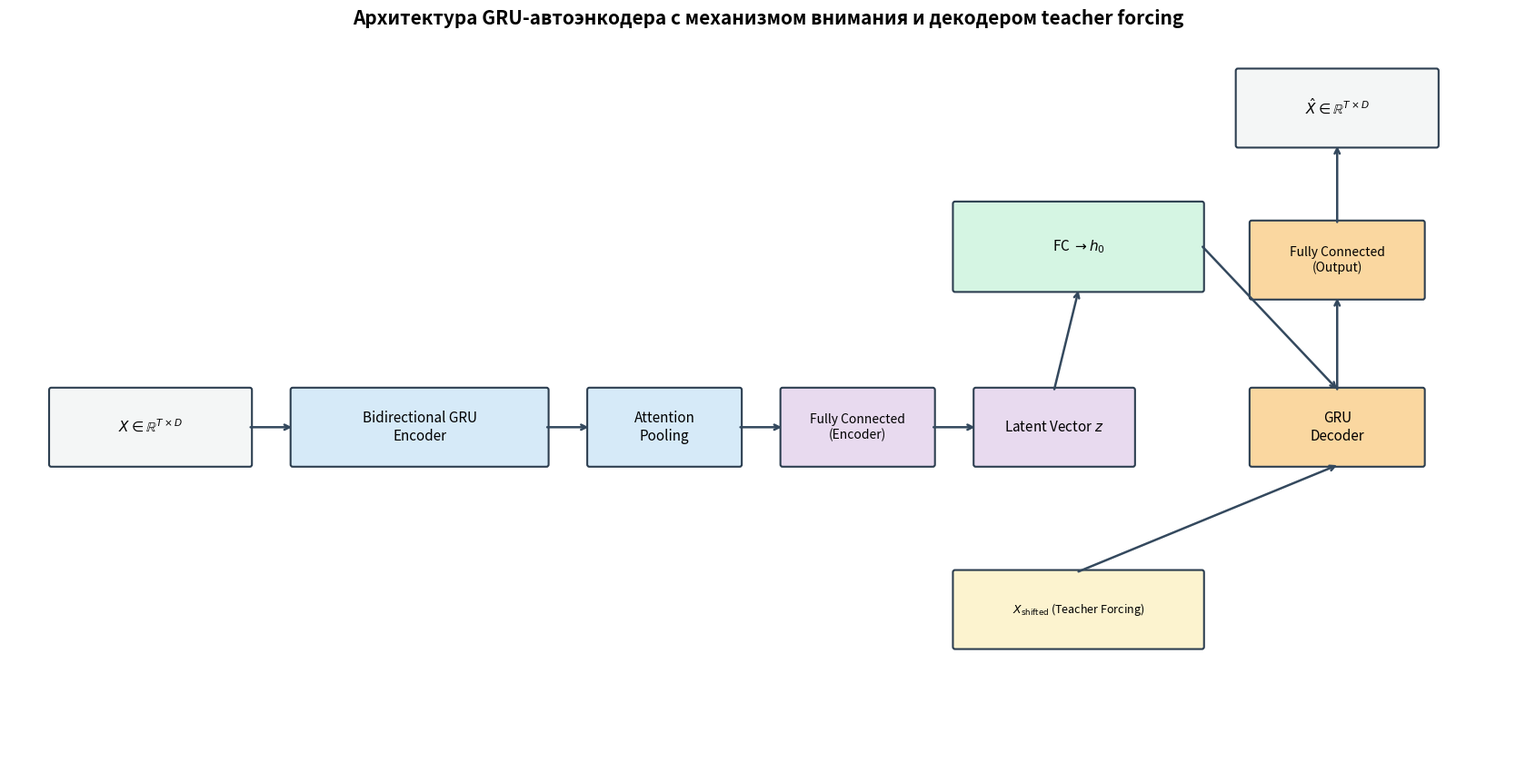
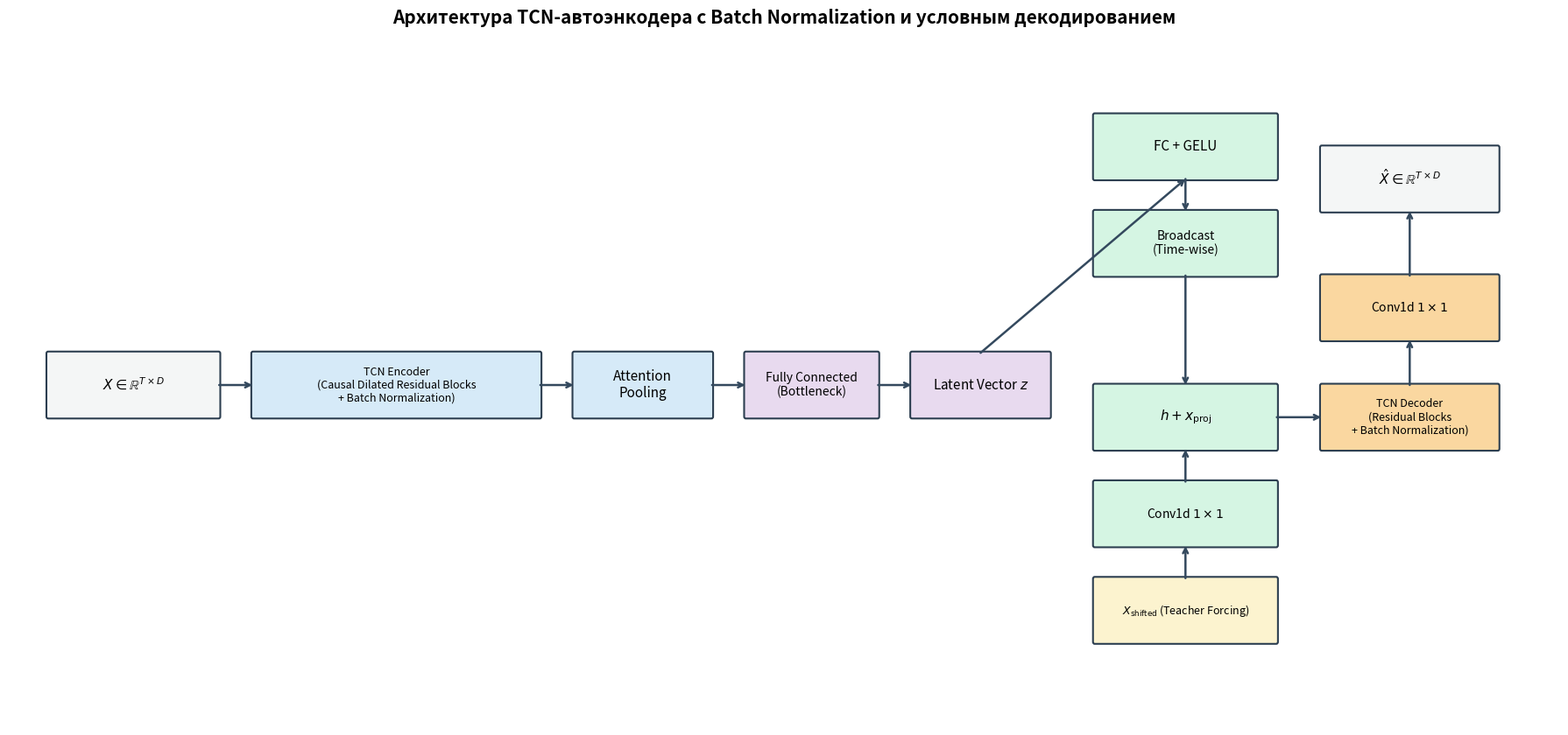
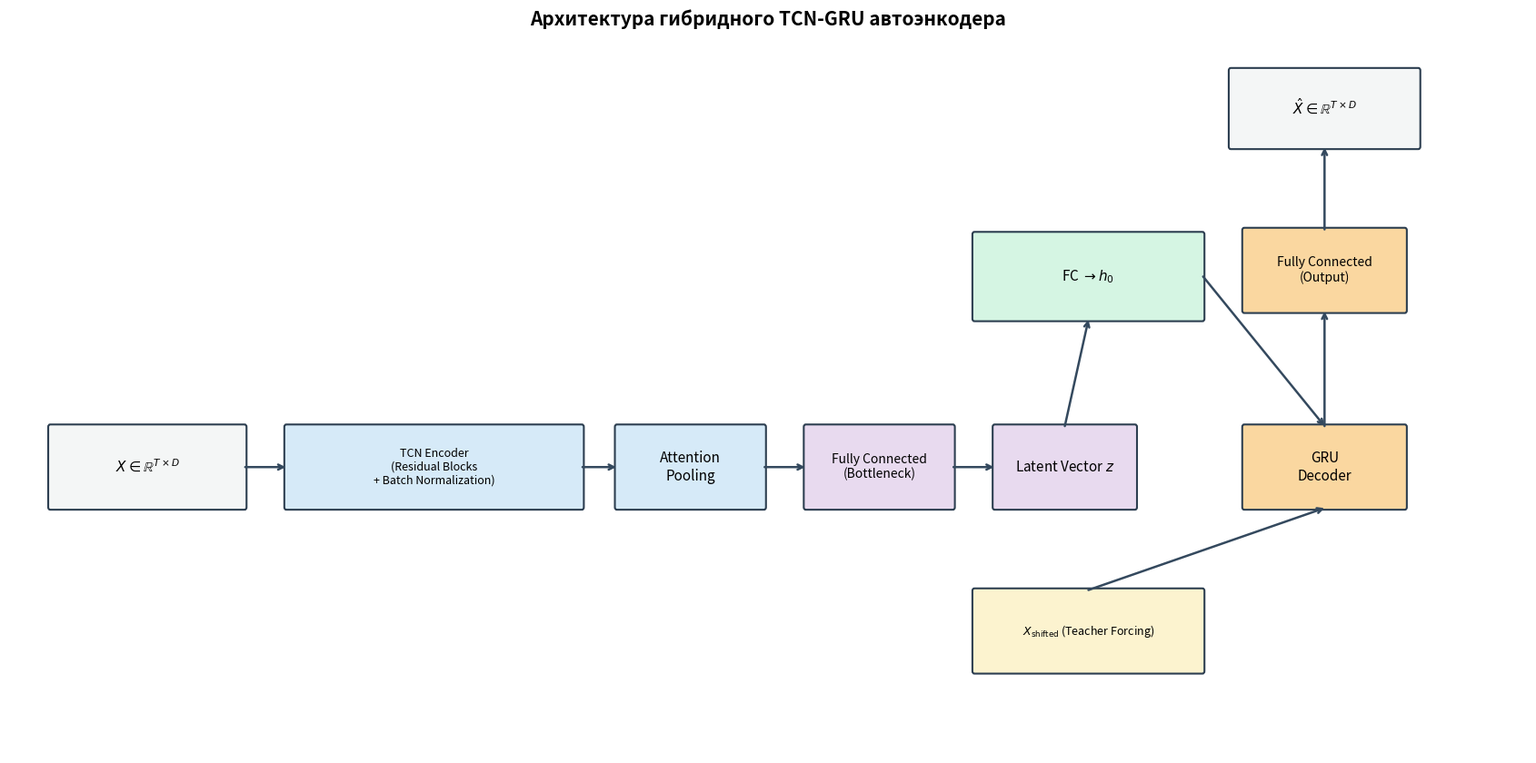

Generate these figures, in order, with matplotlib:
from __future__ import annotations

from pathlib import Path
from typing import Any

import matplotlib.pyplot as plt
from matplotlib.axes import Axes
from matplotlib.patches import FancyBboxPatch

OUT_DIR = Path("architecture_figures")
OUT_DIR.mkdir(exist_ok=True)


Box = dict[str, float]


COLORS = {
    "input": "#F4F6F6",
    "encoder": "#D6EAF8",
    "latent": "#E8DAEF",
    "norm": "#EAF2F8",
    "bridge": "#D5F5E3",
    "decoder_input": "#FCF3CF",
    "decoder": "#FAD7A0",
    "output": "#F4F6F6",
    "edge": "#2C3E50",
    "arrow": "#34495E",
}


def add_box(
    ax: Axes,
    xy: tuple[float, float],
    width: float,
    height: float,
    text: str,
    *,
    fc: str,
    ec: str = COLORS["edge"],
    fontsize: int = 11,
) -> Box:
    x, y = xy
    patch = FancyBboxPatch(
        (x, y),
        width,
        height,
        boxstyle="round,pad=0.02,rounding_size=0.03",
        linewidth=1.5,
        edgecolor=ec,
        facecolor=fc,
    )
    ax.add_patch(patch)
    ax.text(x + width / 2, y + height / 2, text, ha="center", va="center", fontsize=fontsize)
    return {"x": x, "y": y, "w": width, "h": height}


def right_center(box: Box) -> tuple[float, float]:
    return (box["x"] + box["w"], box["y"] + box["h"] / 2)


def left_center(box: Box) -> tuple[float, float]:
    return (box["x"], box["y"] + box["h"] / 2)


def top_center(box: Box) -> tuple[float, float]:
    return (box["x"] + box["w"] / 2, box["y"] + box["h"])


def bottom_center(box: Box) -> tuple[float, float]:
    return (box["x"] + box["w"] / 2, box["y"])


def add_arrow(ax: Axes, start: tuple[float, float], end: tuple[float, float]) -> None:
    ax.annotate(
        "",
        xy=end,
        xytext=start,
        arrowprops={
            "arrowstyle": "->",
            "lw": 1.8,
            "color": COLORS["arrow"],
            "shrinkA": 0,
            "shrinkB": 0,
        },
    )


def init_canvas(
    figsize: tuple[float, float],
    xlim: tuple[float, float],
    ylim: tuple[float, float],
) -> tuple[Any, Axes]:
    fig, ax = plt.subplots(figsize=figsize)
    ax.set_xlim(*xlim)
    ax.set_ylim(*ylim)
    ax.axis("off")
    return fig, ax


def save_figure(fig: Any, filename: str) -> None:
    fig.tight_layout()
    fig.savefig(OUT_DIR / filename, dpi=450, bbox_inches="tight")
    plt.close(fig)


def draw_gru_autoencoder() -> None:
    fig, ax = init_canvas(figsize=(17.0, 8.5), xlim=(0, 22.0), ylim=(0.0, 9.5))

    b1 = add_box(ax, (0.6, 3.8), 2.9, 1.0, r"$X \in \mathbb{R}^{T \times D}$", fc=COLORS["input"])
    b2 = add_box(ax, (4.1, 3.8), 3.7, 1.0, "Bidirectional GRU\nEncoder", fc=COLORS["encoder"])
    b3 = add_box(ax, (8.4, 3.8), 2.2, 1.0, "Attention\nPooling", fc=COLORS["encoder"])
    b4 = add_box(ax, (11.2, 3.8), 2.2, 1.0, "Fully Connected\n(Encoder)", fc=COLORS["latent"], fontsize=10)
    b5 = add_box(ax, (14.0, 3.8), 2.3, 1.0, r"Latent Vector $z$", fc=COLORS["latent"])

    b6 = add_box(
        ax,
        (13.7, 6.1),
        3.6,
        1.15,
        r"FC $\rightarrow h_0$",
        fc=COLORS["bridge"],
        fontsize=11,
    )
    b7 = add_box(
        ax, (13.7, 1.4), 3.6, 1.0, r"$X_{\mathrm{shifted}}$ (Teacher Forcing)", fc=COLORS["decoder_input"], fontsize=9
    )
    b8 = add_box(ax, (18.0, 3.8), 2.5, 1.0, "GRU\nDecoder", fc=COLORS["decoder"])
    b9 = add_box(ax, (18.0, 6.0), 2.5, 1.0, "Fully Connected\n(Output)", fc=COLORS["decoder"], fontsize=10)
    b10 = add_box(ax, (17.8, 8.0), 2.9, 1.0, r"$\hat{X} \in \mathbb{R}^{T \times D}$", fc=COLORS["output"])

    add_arrow(ax, right_center(b1), left_center(b2))
    add_arrow(ax, right_center(b2), left_center(b3))
    add_arrow(ax, right_center(b3), left_center(b4))
    add_arrow(ax, right_center(b4), left_center(b5))

    add_arrow(ax, top_center(b5), bottom_center(b6))
    add_arrow(ax, right_center(b6), top_center(b8))
    add_arrow(ax, top_center(b7), bottom_center(b8))
    add_arrow(ax, top_center(b8), bottom_center(b9))
    add_arrow(ax, top_center(b9), bottom_center(b10))

    ax.set_title(
        "Архитектура GRU-автоэнкодера с механизмом внимания и декодером teacher forcing",
        fontsize=15,
        fontweight="bold",
    )
    save_figure(fig, "gru_autoencoder.png")


def draw_tcn_autoencoder() -> None:
    fig, ax = init_canvas(figsize=(18.0, 8.5), xlim=(0, 28.0), ylim=(0.0, 10.8))

    b1 = add_box(ax, (0.7, 4.8), 3.1, 1.0, r"$X \in \mathbb{R}^{T \times D}$", fc=COLORS["input"])
    b2 = add_box(
        ax,
        (4.4, 4.8),
        5.2,
        1.0,
        "TCN Encoder\n(Causal Dilated Residual Blocks\n+ Batch Normalization)",
        fc=COLORS["encoder"],
        fontsize=9,
    )
    b3 = add_box(ax, (10.2, 4.8), 2.5, 1.0, "Attention\nPooling", fc=COLORS["encoder"])
    b4 = add_box(ax, (13.3, 4.8), 2.4, 1.0, "Fully Connected\n(Bottleneck)", fc=COLORS["latent"], fontsize=10)
    b5 = add_box(ax, (16.3, 4.8), 2.5, 1.0, r"Latent Vector $z$", fc=COLORS["latent"])

    b6 = add_box(ax, (19.6, 8.5), 3.3, 1.0, "FC + GELU", fc=COLORS["bridge"], fontsize=11)
    b7 = add_box(ax, (19.6, 7.0), 3.3, 1.0, "Broadcast\n(Time-wise)", fc=COLORS["bridge"], fontsize=10)

    b8 = add_box(
        ax, (19.6, 1.3), 3.3, 1.0, r"$X_{\mathrm{shifted}}$ (Teacher Forcing)", fc=COLORS["decoder_input"], fontsize=9
    )
    b9 = add_box(ax, (19.6, 2.8), 3.3, 1.0, r"Conv1d $1 \times 1$", fc=COLORS["bridge"], fontsize=10)
    b10 = add_box(ax, (19.6, 4.3), 3.3, 1.0, r"$h + x_{\mathrm{proj}}$", fc=COLORS["bridge"], fontsize=11)

    b11 = add_box(
        ax,
        (23.7, 4.3),
        3.2,
        1.0,
        "TCN Decoder\n(Residual Blocks\n+ Batch Normalization)",
        fc=COLORS["decoder"],
        fontsize=9,
    )
    b12 = add_box(ax, (23.7, 6.0), 3.2, 1.0, r"Conv1d $1 \times 1$", fc=COLORS["decoder"], fontsize=10)
    b13 = add_box(ax, (23.7, 8.0), 3.2, 1.0, r"$\hat{X} \in \mathbb{R}^{T \times D}$", fc=COLORS["output"])

    add_arrow(ax, right_center(b1), left_center(b2))
    add_arrow(ax, right_center(b2), left_center(b3))
    add_arrow(ax, right_center(b3), left_center(b4))
    add_arrow(ax, right_center(b4), left_center(b5))

    add_arrow(ax, top_center(b5), bottom_center(b6))
    add_arrow(ax, bottom_center(b6), top_center(b7))
    add_arrow(ax, bottom_center(b7), top_center(b10))

    add_arrow(ax, top_center(b8), bottom_center(b9))
    add_arrow(ax, top_center(b9), bottom_center(b10))

    add_arrow(ax, right_center(b10), left_center(b11))
    add_arrow(ax, top_center(b11), bottom_center(b12))
    add_arrow(ax, top_center(b12), bottom_center(b13))

    ax.set_title(
        "Архитектура TCN-автоэнкодера с Batch Normalization и условным декодированием",
        fontsize=15,
        fontweight="bold",
    )
    save_figure(fig, "tcn_autoencoder.png")


def draw_hybrid_autoencoder() -> None:
    fig, ax = init_canvas(figsize=(17.0, 8.5), xlim=(0, 22.5), ylim=(0.0, 8.8))

    b1 = add_box(ax, (0.6, 3.0), 2.9, 1.0, r"$X \in \mathbb{R}^{T \times D}$", fc=COLORS["input"])
    b2 = add_box(
        ax,
        (4.1, 3.0),
        4.4,
        1.0,
        "TCN Encoder\n(Residual Blocks\n+ Batch Normalization)",
        fc=COLORS["encoder"],
        fontsize=9,
    )
    b3 = add_box(ax, (9.0, 3.0), 2.2, 1.0, "Attention\nPooling", fc=COLORS["encoder"])
    b4 = add_box(ax, (11.8, 3.0), 2.2, 1.0, "Fully Connected\n(Bottleneck)", fc=COLORS["latent"], fontsize=10)
    b5 = add_box(ax, (14.6, 3.0), 2.1, 1.0, r"Latent Vector $z$", fc=COLORS["latent"])

    b6 = add_box(
        ax,
        (14.3, 5.3),
        3.4,
        1.05,
        r"FC $\rightarrow h_0$",
        fc=COLORS["bridge"],
        fontsize=11,
    )
    b7 = add_box(
        ax, (14.3, 1.0), 3.4, 1.0, r"$X_{\mathrm{shifted}}$ (Teacher Forcing)", fc=COLORS["decoder_input"], fontsize=9
    )
    b8 = add_box(ax, (18.3, 3.0), 2.4, 1.0, "GRU\nDecoder", fc=COLORS["decoder"])
    b9 = add_box(ax, (18.3, 5.4), 2.4, 1.0, "Fully Connected\n(Output)", fc=COLORS["decoder"], fontsize=10)
    b10 = add_box(ax, (18.1, 7.4), 2.8, 0.95, r"$\hat{X} \in \mathbb{R}^{T \times D}$", fc=COLORS["output"])

    add_arrow(ax, right_center(b1), left_center(b2))
    add_arrow(ax, right_center(b2), left_center(b3))
    add_arrow(ax, right_center(b3), left_center(b4))
    add_arrow(ax, right_center(b4), left_center(b5))

    add_arrow(ax, top_center(b5), bottom_center(b6))
    add_arrow(ax, right_center(b6), top_center(b8))
    add_arrow(ax, top_center(b7), bottom_center(b8))
    add_arrow(ax, top_center(b8), bottom_center(b9))
    add_arrow(ax, top_center(b9), bottom_center(b10))

    ax.set_title(
        "Архитектура гибридного TCN-GRU автоэнкодера",
        fontsize=15,
        fontweight="bold",
    )
    save_figure(fig, "hybrid_autoencoder.png")


def main() -> None:
    draw_gru_autoencoder()
    draw_tcn_autoencoder()
    draw_hybrid_autoencoder()
    print("Рисунки сохранены в папке architecture_figures")


if __name__ == "__main__":
    main()
